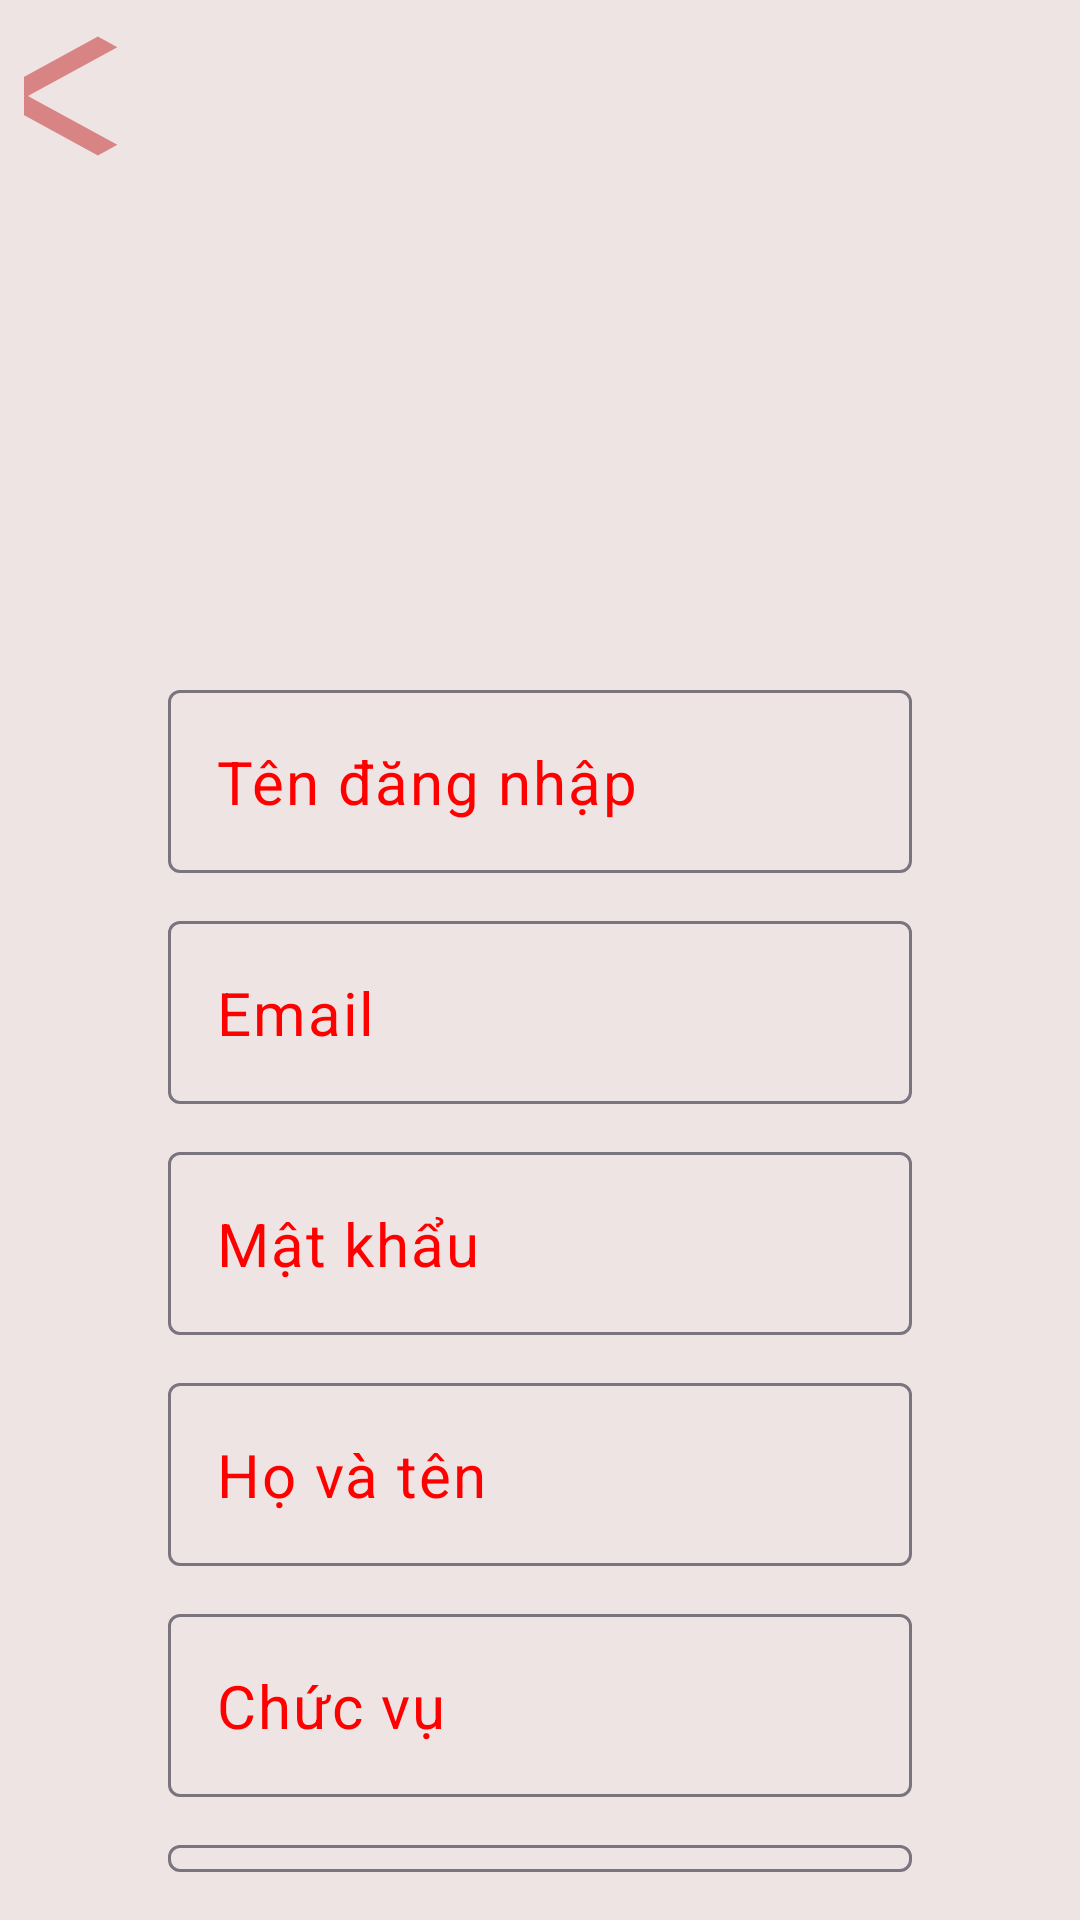

Produce the Android XML layout that renders to this screen, including the resource entries it uses.
<!-- AndroidManifest.xml: application theme Theme.AppBanCaPhe -->
<!-- res/layout/fragment_info.xml -->
<?xml version="1.0" encoding="utf-8"?>
<LinearLayout xmlns:android="http://schemas.android.com/apk/res/android"
    xmlns:tools="http://schemas.android.com/tools"
    xmlns:app="http://schemas.android.com/apk/res-auto"
    android:layout_width="match_parent"
    android:layout_height="match_parent"
    android:background="#EFE4E4"
    android:orientation="vertical"
    android:gravity="center_horizontal"
    android:padding="8dp"
    tools:context=".fragment.Info">
    <Button
        android:id="@+id/button_backinfo"
        android:layout_width="wrap_content"
        android:layout_height="wrap_content"
        android:layout_marginLeft="-140dp"
        android:background="@drawable/back" />

    <ImageView
        android:layout_width="150dp"
        android:layout_height="150dp"
        android:layout_margin="8dp"
        android:src="@drawable/ic_baseline_account_circle_24" />

    <com.google.android.material.textfield.TextInputLayout
        android:layout_width="match_parent"
        android:layout_height="wrap_content"
        android:layout_margin="8dp"
        android:paddingHorizontal="40dp"
        app:hintEnabled="false">

        <com.google.android.material.textfield.TextInputEditText
            android:id="@+id/ed_ten_dn"
            android:layout_width="match_parent"
            android:layout_height="wrap_content"
            android:hint="Tên đăng nhập"
            android:inputType="text"
            android:minHeight="45dp"
            android:textColor="@color/black"
            android:textColorHint="@color/red"
            android:textSize="20sp"
            android:enabled="false" />

    </com.google.android.material.textfield.TextInputLayout>

    <com.google.android.material.textfield.TextInputLayout
        android:layout_width="match_parent"
        android:layout_height="wrap_content"
        android:layout_margin="8dp"
        android:paddingHorizontal="40dp"
        app:hintEnabled="false">

        <com.google.android.material.textfield.TextInputEditText
            android:id="@+id/ed_email"
            android:layout_width="match_parent"
            android:layout_height="wrap_content"
            android:hint="Email"
            android:inputType="text"
            android:minHeight="45dp"
            android:textColor="@color/black"
            android:textColorHint="@color/red"
            android:textSize="20sp"
            android:enabled="false" />

    </com.google.android.material.textfield.TextInputLayout>

    <com.google.android.material.textfield.TextInputLayout
        android:layout_width="match_parent"
        android:layout_height="wrap_content"
        android:layout_margin="8dp"
        android:paddingHorizontal="40dp"
        app:hintEnabled="false">

        <com.google.android.material.textfield.TextInputEditText
            android:id="@+id/ed_mat_khau"
            android:layout_width="match_parent"
            android:layout_height="wrap_content"
            android:hint="Mật khẩu"
            android:inputType="textPassword"
            android:minHeight="45dp"
            android:textColor="@color/black"
            android:textColorHint="@color/red"
            android:textSize="20sp"
            android:enabled="false" />

    </com.google.android.material.textfield.TextInputLayout>

    <com.google.android.material.textfield.TextInputLayout
        android:layout_width="match_parent"
        android:layout_height="wrap_content"
        android:layout_margin="8dp"
        android:paddingHorizontal="40dp"
        app:hintEnabled="false">

        <com.google.android.material.textfield.TextInputEditText
            android:id="@+id/ed_ho_ten"
            android:layout_width="match_parent"
            android:layout_height="wrap_content"
            android:hint="Họ và tên"
            android:inputType="text"
            android:minHeight="45dp"
            android:textColor="@color/black"
            android:textColorHint="@color/red"
            android:textSize="20sp"
            android:enabled="false" />

    </com.google.android.material.textfield.TextInputLayout>

    <com.google.android.material.textfield.TextInputLayout
        android:layout_width="match_parent"
        android:layout_height="wrap_content"
        android:layout_margin="8dp"
        android:paddingHorizontal="40dp"
        app:hintEnabled="false">

        <com.google.android.material.textfield.TextInputEditText
            android:id="@+id/ed_chuc_vu"
            android:layout_width="match_parent"
            android:layout_height="wrap_content"
            android:hint="Chức vụ"
            android:inputType="text"
            android:minHeight="45dp"
            android:textColor="@color/black"
            android:textColorHint="@color/red"
            android:textSize="20sp"
            android:enabled="false" />

    </com.google.android.material.textfield.TextInputLayout>

    <com.google.android.material.textfield.TextInputLayout
        android:layout_width="match_parent"
        android:layout_height="wrap_content"
        android:layout_margin="8dp"
        android:paddingHorizontal="40dp"
        app:hintEnabled="false">

        <com.google.android.material.textfield.TextInputEditText
            android:id="@+id/ed_sdt"
            android:layout_width="match_parent"
            android:layout_height="wrap_content"
            android:hint="Sđt"
            android:inputType="number"
            android:minHeight="45dp"
            android:textColor="@color/black"
            android:textColorHint="@color/red"
            android:textSize="20sp"
            android:enabled="false" />

    </com.google.android.material.textfield.TextInputLayout>

    <com.google.android.material.textfield.TextInputLayout
        android:layout_width="match_parent"
        android:layout_height="wrap_content"
        android:layout_margin="8dp"
        android:paddingHorizontal="40dp"
        app:hintEnabled="false">

        <com.google.android.material.textfield.TextInputEditText
            android:id="@+id/ed_ngay_sinh"
            android:layout_width="match_parent"
            android:layout_height="wrap_content"
            android:hint="Ngày sinh"
            android:inputType="date"
            android:minHeight="45dp"
            android:textColor="@color/black"
            android:textColorHint="@color/red"
            android:textSize="20sp"
            android:enabled="false" />

    </com.google.android.material.textfield.TextInputLayout>

    <Button
        android:id="@+id/btn_editing"
        android:layout_width="200dp"
        android:layout_height="30dp"
        android:layout_margin="8dp"
        android:background="@drawable/red_background"
        android:paddingHorizontal="24dp"
        android:text="Chỉnh sửa"
        android:textAllCaps="false"
        android:textColor="@color/white"
        android:textSize="18sp" />

    <Button
        android:id="@+id/btn_cancel"
        android:layout_width="200dp"
        android:layout_height="30dp"
        android:layout_margin="8dp"
        android:background="@drawable/red_background"
        android:paddingHorizontal="24dp"
        android:text="Hủy"
        android:textAllCaps="false"
        android:textColor="@color/white"
        android:textSize="18sp"
        android:visibility="invisible" />

</LinearLayout>
<!-- resources referenced by this layout -->
<resources>
  <color name="black">#FF000000</color>
  <color name="red">#FFFF0000</color>
  <color name="white">#FFFFFFFF</color>
  <!-- drawable back (drawable) -->
  <vector xmlns:android="http://schemas.android.com/apk/res/android" android:autoMirrored="true" android:height="24dp" android:tint="#D98484" android:viewportHeight="24" android:viewportWidth="24" android:width="24dp">
        
      <path android:fillColor="@android:color/white" android:pathData="M11.67,3.87L9.9,2.1 0,12l9.9,9.9 1.77,-1.77L3.54,12z"/>
      
  </vector>
  <style name="Theme.AppBanCaPhe" parent="Base.Theme.AppBanCaPhe" />
  <style name="Base.Theme.AppBanCaPhe" parent="Theme.Material3.DayNight.NoActionBar">
          
          
      </style>
</resources>
